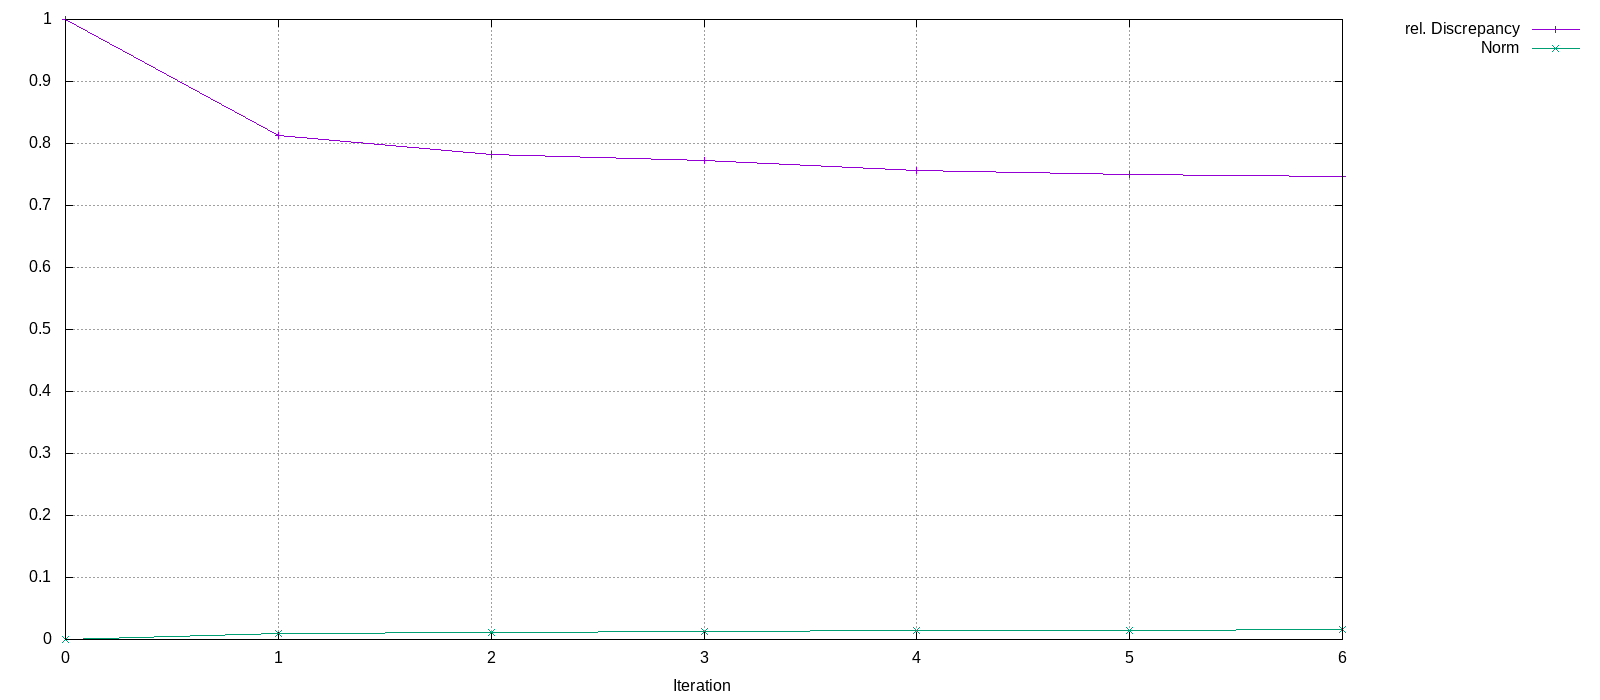

Source data for this figure (header and first rows):
Iteration, rel. Discrepancy, Norm
0, 1, 0
1, 0.813, 0.009794
2, 0.782, 0.01157
3, 0.7722, 0.01235
4, 0.7562, 0.01432
5, 0.7507, 0.01527
6, 0.7463, 0.01626
